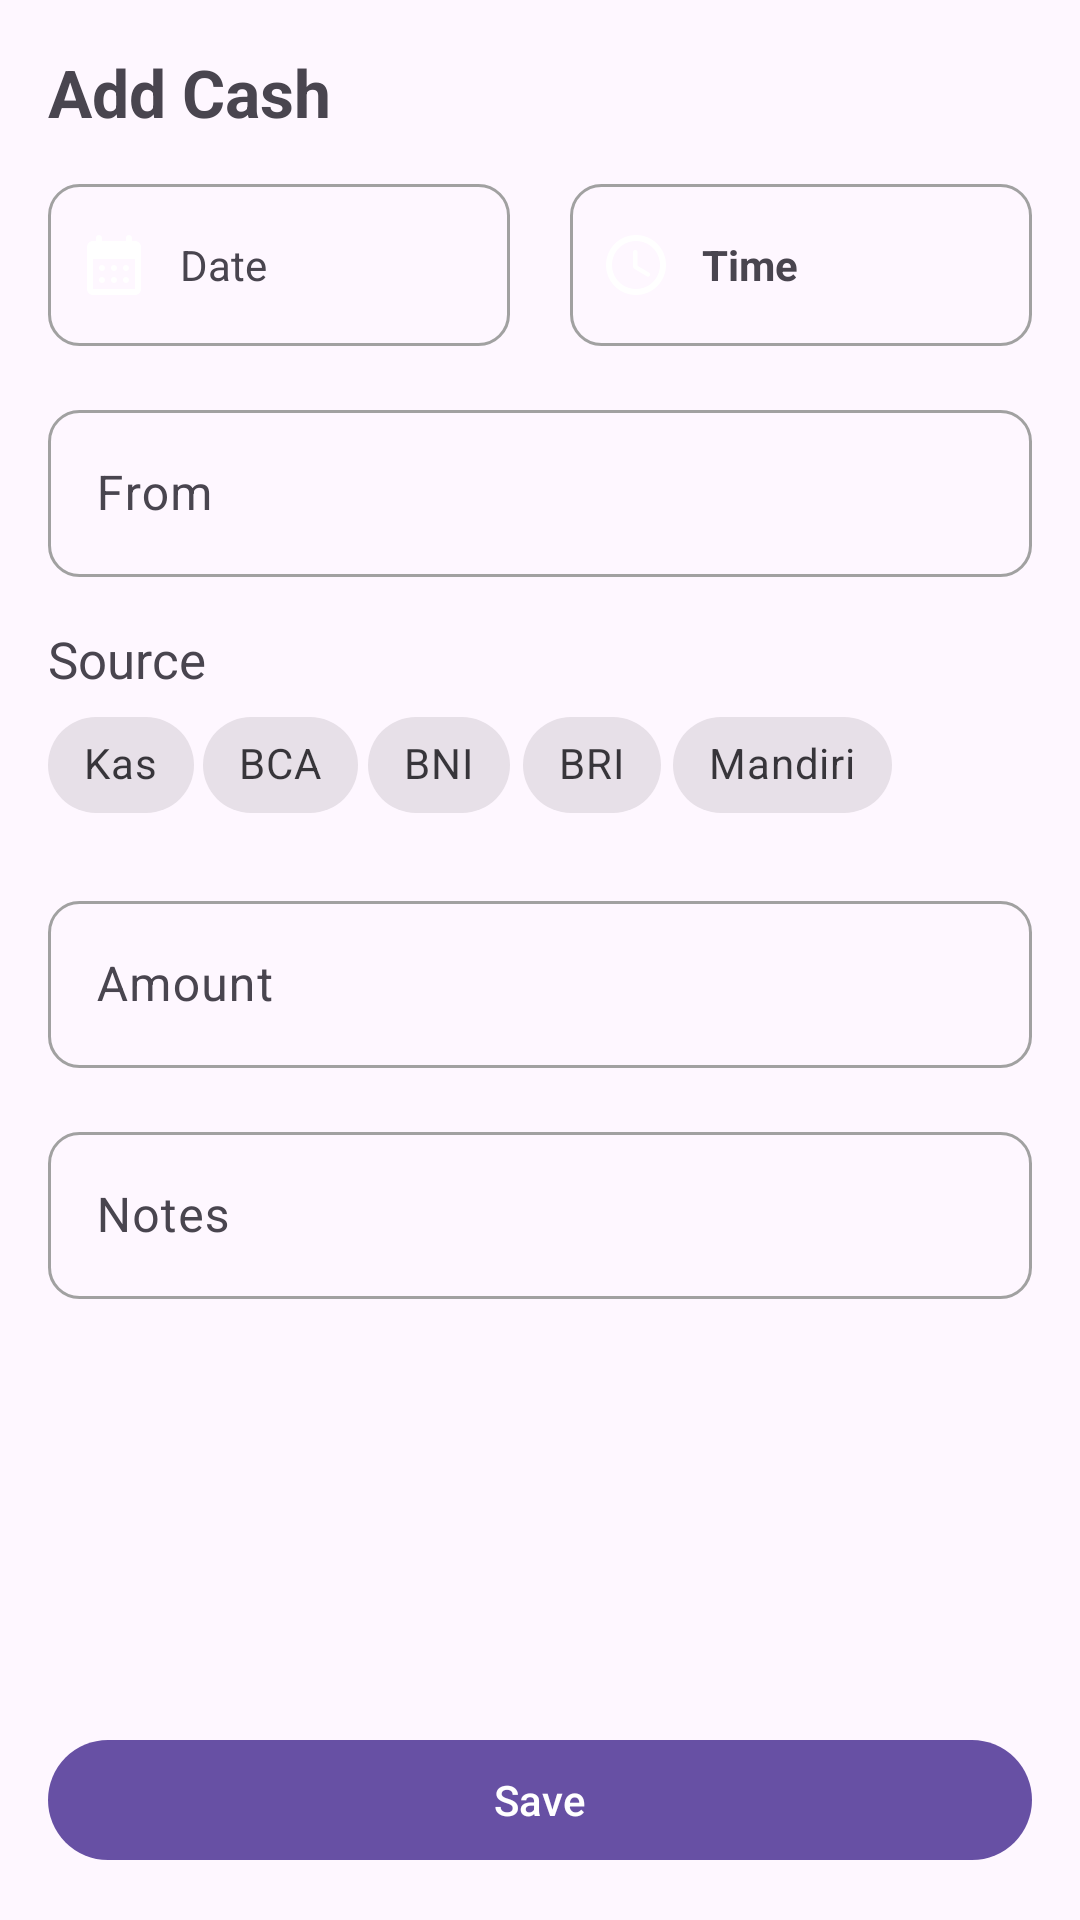

The Android layout XML behind this screen, and the referenced resources:
<!-- AndroidManifest.xml: application theme Theme.CashApp -->
<!-- res/layout/fragment_form_cash.xml -->
<?xml version="1.0" encoding="utf-8"?>
<androidx.constraintlayout.widget.ConstraintLayout xmlns:android="http://schemas.android.com/apk/res/android"
    xmlns:tools="http://schemas.android.com/tools"
    android:layout_width="match_parent"
    android:layout_height="match_parent"
    android:fitsSystemWindows="true"
    xmlns:app="http://schemas.android.com/apk/res-auto"
    tools:context=".presentation.form.FormCashFragment">

    <androidx.core.widget.NestedScrollView
        android:id="@+id/nested"
        android:layout_width="match_parent"
        android:layout_height="0dp"
        android:layout_marginBottom="16dp"
        app:layout_constraintTop_toTopOf="parent"
        app:layout_constraintBottom_toTopOf="@id/btnDelete">
        <androidx.constraintlayout.widget.ConstraintLayout
            android:layout_width="match_parent"
            android:layout_height="match_parent"
            android:padding="16dp">

            <TextView
                android:id="@+id/tvTitle"
                android:layout_width="wrap_content"
                android:layout_height="wrap_content"
                android:text="@string/add_cash"
                android:textSize="22sp"
                android:textStyle="bold"
                app:layout_constraintTop_toTopOf="parent"
                app:layout_constraintStart_toStartOf="parent"/>

            <com.google.android.material.textfield.TextInputLayout
                android:id="@+id/tilDate"
                android:layout_width="0dp"
                android:layout_height="wrap_content"
                android:layout_marginTop="16dp"
                android:layout_marginEnd="10dp"
                app:layout_constraintEnd_toStartOf="@id/tilTime"
                app:layout_constraintStart_toStartOf="parent"
                app:layout_constraintTop_toBottomOf="@id/tvTitle">
                <TextView
                    android:id="@+id/tieDate"
                    android:layout_width="match_parent"
                    android:layout_height="wrap_content"
                    android:background="@drawable/bg_stroke_periode"
                    android:gravity="center_vertical"
                    android:paddingHorizontal="10dp"
                    android:paddingVertical="15dp"
                    android:text="Date"
                    android:textStyle="normal"
                    android:drawablePadding="10dp"
                    app:drawableStartCompat="@drawable/round_calendar_month_24" />
            </com.google.android.material.textfield.TextInputLayout>


            <com.google.android.material.textfield.TextInputLayout
                android:id="@+id/tilTime"
                android:layout_width="0dp"
                android:layout_height="wrap_content"
                android:layout_marginTop="16dp"
                android:layout_marginStart="10dp"
                app:layout_constraintStart_toEndOf="@id/tilDate"
                app:layout_constraintEnd_toEndOf="parent"
                app:layout_constraintTop_toBottomOf="@id/tvTitle">
                <TextView
                    android:id="@+id/tieTime"
                    android:layout_width="match_parent"
                    android:layout_height="wrap_content"
                    android:background="@drawable/bg_stroke_periode"
                    android:gravity="center_vertical"
                    android:paddingHorizontal="10dp"
                    android:paddingVertical="15dp"
                    android:text="Time"
                    android:textStyle="bold"
                    android:drawablePadding="10dp"
                    app:drawableStartCompat="@drawable/round_access_time_24" />
            </com.google.android.material.textfield.TextInputLayout>


            <com.google.android.material.textfield.TextInputLayout
                android:id="@+id/tilFrom"
                android:layout_width="match_parent"
                android:layout_height="wrap_content"
                android:layout_marginTop="16dp"
                app:layout_constraintStart_toStartOf="parent"
                app:layout_constraintEnd_toEndOf="parent"
                app:layout_constraintTop_toBottomOf="@id/tilDate">
                <com.google.android.material.textfield.TextInputEditText
                    android:id="@+id/tieFrom"
                    android:layout_width="match_parent"
                    android:layout_height="wrap_content"
                    android:background="@drawable/bg_stroke_periode"
                    android:hint="From"
                    android:inputType="textCapSentences"
                    android:singleLine="true"
                    android:maxLength="20"/>
            </com.google.android.material.textfield.TextInputLayout>

            <TextView
                android:id="@+id/tvSource"
                android:layout_width="wrap_content"
                android:layout_height="wrap_content"
                android:textSize="17sp"
                android:text="Source"
                android:layout_marginTop="16dp"
                app:layout_constraintTop_toBottomOf="@id/tilFrom"
                app:layout_constraintStart_toStartOf="parent"/>

            <com.google.android.material.chip.ChipGroup
                android:id="@+id/cgSource"
                android:layout_width="match_parent"
                android:layout_height="wrap_content"
                app:chipSpacingHorizontal="3dp"
                android:orientation="horizontal"
                app:singleSelection="true"
                app:layout_constraintTop_toBottomOf="@id/tvSource"
                app:layout_constraintStart_toStartOf="parent"
                app:layout_constraintEnd_toEndOf="parent">

                <com.google.android.material.chip.Chip
                    android:id="@+id/chipKas"
                    style="@style/Widget.MaterialComponents.Chip.Filter"
                    android:layout_width="wrap_content"
                    android:layout_height="wrap_content"
                    android:text="Kas"/>

                <com.google.android.material.chip.Chip
                    android:id="@+id/chipBca"
                    style="@style/Widget.MaterialComponents.Chip.Filter"
                    android:layout_width="wrap_content"
                    android:layout_height="wrap_content"
                    android:text="BCA"/>

                <com.google.android.material.chip.Chip
                    android:id="@+id/chipBni"
                    style="@style/Widget.MaterialComponents.Chip.Filter"
                    android:layout_width="wrap_content"
                    android:layout_height="wrap_content"
                    android:text="BNI"/>

                <com.google.android.material.chip.Chip
                    android:id="@+id/chipBri"
                    style="@style/Widget.MaterialComponents.Chip.Filter"
                    android:layout_width="wrap_content"
                    android:layout_height="wrap_content"
                    android:text="BRI"/>

                <com.google.android.material.chip.Chip
                    android:id="@+id/chipMandiri"
                    style="@style/Widget.MaterialComponents.Chip.Filter"
                    android:layout_width="wrap_content"
                    android:layout_height="wrap_content"
                    android:text="Mandiri"/>

            </com.google.android.material.chip.ChipGroup>

            <com.google.android.material.textfield.TextInputLayout
                android:id="@+id/tilAmount"
                android:layout_width="match_parent"
                android:layout_height="wrap_content"
                android:layout_marginTop="16dp"
                app:layout_constraintStart_toStartOf="parent"
                app:layout_constraintEnd_toEndOf="parent"
                app:layout_constraintTop_toBottomOf="@id/cgSource">
                <com.google.android.material.textfield.TextInputEditText
                    android:id="@+id/tieAmount"
                    android:layout_width="match_parent"
                    android:layout_height="wrap_content"
                    android:background="@drawable/bg_stroke_periode"
                    android:hint="Amount"
                    android:maxLength="11"
                    android:inputType="number"/>
            </com.google.android.material.textfield.TextInputLayout>

            <com.google.android.material.textfield.TextInputLayout
                android:id="@+id/tilNotes"
                android:layout_width="match_parent"
                android:layout_height="wrap_content"
                android:layout_marginTop="16dp"
                app:counterMaxLength="20"
                app:layout_constraintStart_toStartOf="parent"
                app:layout_constraintEnd_toEndOf="parent"
                app:layout_constraintTop_toBottomOf="@id/tilAmount">
                <com.google.android.material.textfield.TextInputEditText
                    android:id="@+id/tieNote"
                    android:layout_width="match_parent"
                    android:layout_height="wrap_content"
                    android:background="@drawable/bg_stroke_periode"
                    android:hint="Notes"
                    android:inputType="textCapSentences"
                    android:singleLine="true"
                    android:maxLength="20"/>
            </com.google.android.material.textfield.TextInputLayout>


        </androidx.constraintlayout.widget.ConstraintLayout>

    </androidx.core.widget.NestedScrollView>

    <com.google.android.material.button.MaterialButton
        android:id="@+id/btnSave"
        android:layout_width="match_parent"
        android:layout_height="wrap_content"
        android:text="Save"
        android:layout_margin="16dp"
        app:layout_constraintBottom_toBottomOf="parent" />

    <com.google.android.material.button.MaterialButton
        android:id="@+id/btnDelete"
        android:layout_width="match_parent"
        android:layout_height="wrap_content"
        android:text="Delete"
        android:layout_margin="16dp"
        android:visibility="gone"
        android:backgroundTint="@android:color/holo_red_light"
        app:layout_constraintBottom_toTopOf="@id/btnSave" />

</androidx.constraintlayout.widget.ConstraintLayout>
<!-- resources referenced by this layout -->
<resources>
  <!-- drawable bg_stroke_periode (drawable) -->
  <?xml version="1.0" encoding="utf-8"?>
  <shape xmlns:android="http://schemas.android.com/apk/res/android"
      android:shape="rectangle">
  
      <stroke android:width="1dp" android:color="@color/grey_color"/>
      <corners android:radius="10dp"/>
  
  </shape>
  <!-- drawable round_access_time_24 (drawable) -->
  <vector android:height="24dp" android:tint="@color/ic_color"
      android:viewportHeight="24" android:viewportWidth="24"
      android:width="24dp" xmlns:android="http://schemas.android.com/apk/res/android">
      <path android:fillColor="@android:color/white" android:pathData="M11.99,2C6.47,2 2,6.48 2,12s4.47,10 9.99,10C17.52,22 22,17.52 22,12S17.52,2 11.99,2zM12,20c-4.42,0 -8,-3.58 -8,-8s3.58,-8 8,-8 8,3.58 8,8 -3.58,8 -8,8zM11.78,7h-0.06c-0.4,0 -0.72,0.32 -0.72,0.72v4.72c0,0.35 0.18,0.68 0.49,0.86l4.15,2.49c0.34,0.2 0.78,0.1 0.98,-0.24 0.21,-0.34 0.1,-0.79 -0.25,-0.99l-3.87,-2.3L12.5,7.72c0,-0.4 -0.32,-0.72 -0.72,-0.72z"/>
  </vector>
  <!-- drawable round_calendar_month_24 (drawable) -->
  <vector android:height="24dp" android:tint="@color/ic_color"
      android:viewportHeight="24" android:viewportWidth="24"
      android:width="24dp" xmlns:android="http://schemas.android.com/apk/res/android">
      <path android:fillColor="@android:color/white" android:pathData="M17,2c-0.55,0 -1,0.45 -1,1v1H8V3c0,-0.55 -0.45,-1 -1,-1S6,2.45 6,3v1H5C3.89,4 3.01,4.9 3.01,6L3,20c0,1.1 0.89,2 2,2h14c1.1,0 2,-0.9 2,-2V6c0,-1.1 -0.9,-2 -2,-2h-1V3C18,2.45 17.55,2 17,2zM19,20H5V10h14V20zM11,13c0,-0.55 0.45,-1 1,-1s1,0.45 1,1s-0.45,1 -1,1S11,13.55 11,13zM7,13c0,-0.55 0.45,-1 1,-1s1,0.45 1,1s-0.45,1 -1,1S7,13.55 7,13zM15,13c0,-0.55 0.45,-1 1,-1s1,0.45 1,1s-0.45,1 -1,1S15,13.55 15,13zM11,17c0,-0.55 0.45,-1 1,-1s1,0.45 1,1s-0.45,1 -1,1S11,17.55 11,17zM7,17c0,-0.55 0.45,-1 1,-1s1,0.45 1,1s-0.45,1 -1,1S7,17.55 7,17zM15,17c0,-0.55 0.45,-1 1,-1s1,0.45 1,1s-0.45,1 -1,1S15,17.55 15,17z"/>
  </vector>
  <string name="add_cash">Add Cash</string>
  <style name="Theme.CashApp" parent="Base.Theme.CashApp" />
  <color name="grey_color">#A1A1A1</color>
  <style name="Base.Theme.CashApp" parent="Theme.Material3.DayNight.NoActionBar">
          
          
      </style>
</resources>
